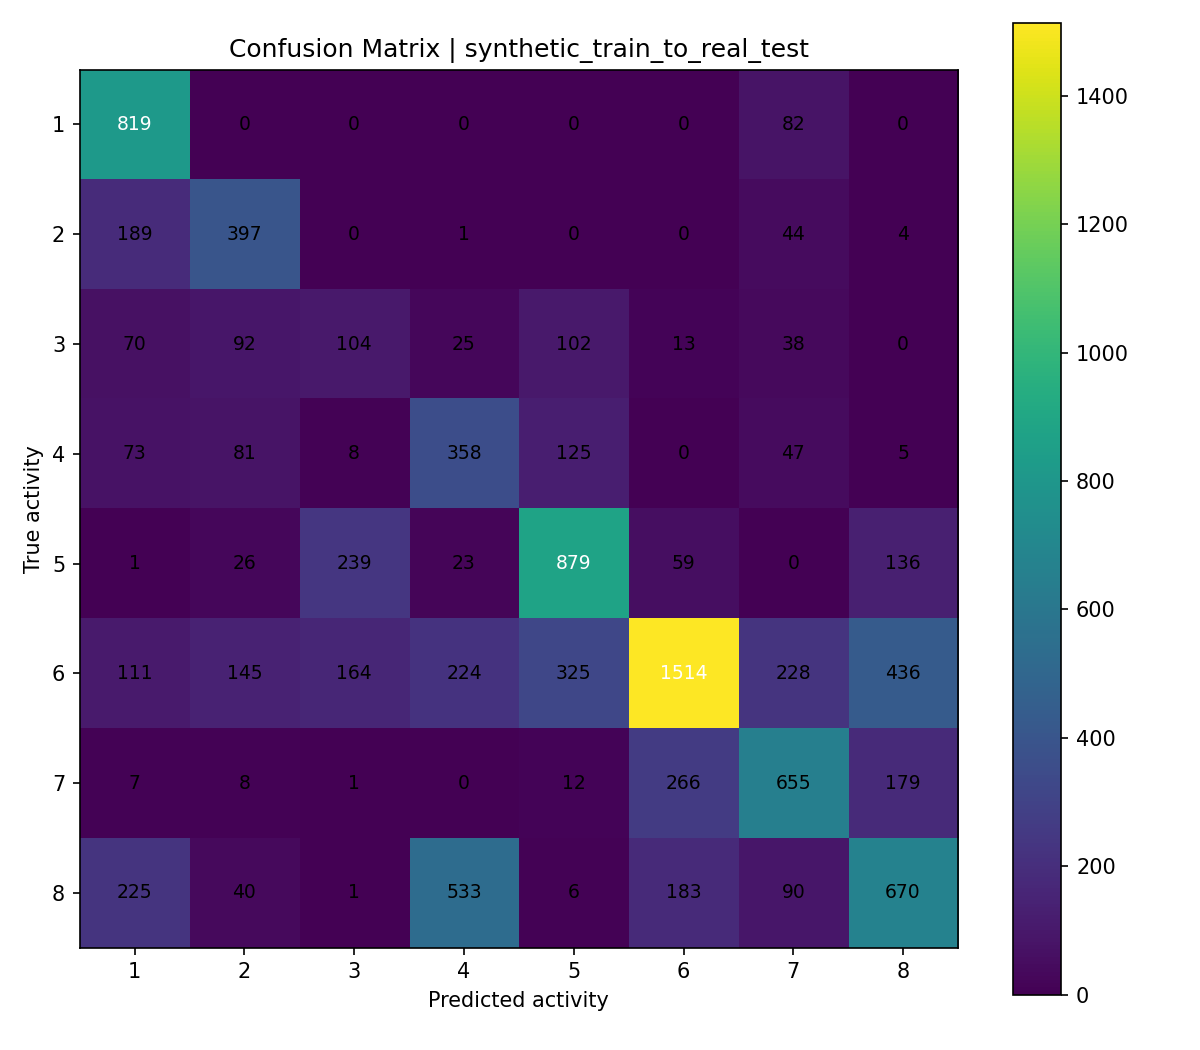

The data file committed next to this chart (first rows):
, pred_1, pred_2, pred_3, pred_4, pred_5, pred_6, pred_7, pred_8
true_1, 819, 0, 0, 0, 0, 0, 82, 0
true_2, 189, 397, 0, 1, 0, 0, 44, 4
true_3, 70, 92, 104, 25, 102, 13, 38, 0
true_4, 73, 81, 8, 358, 125, 0, 47, 5
true_5, 1, 26, 239, 23, 879, 59, 0, 136
true_6, 111, 145, 164, 224, 325, 1514, 228, 436
true_7, 7, 8, 1, 0, 12, 266, 655, 179
true_8, 225, 40, 1, 533, 6, 183, 90, 670
